Run: headless pygame with SDL's dummy video driver; simulated clock (each Clock.tick advances the game by its frame time, no real sleeping); random seed 0; keys injected as events and as key.get_pressed() state; no mouse input.
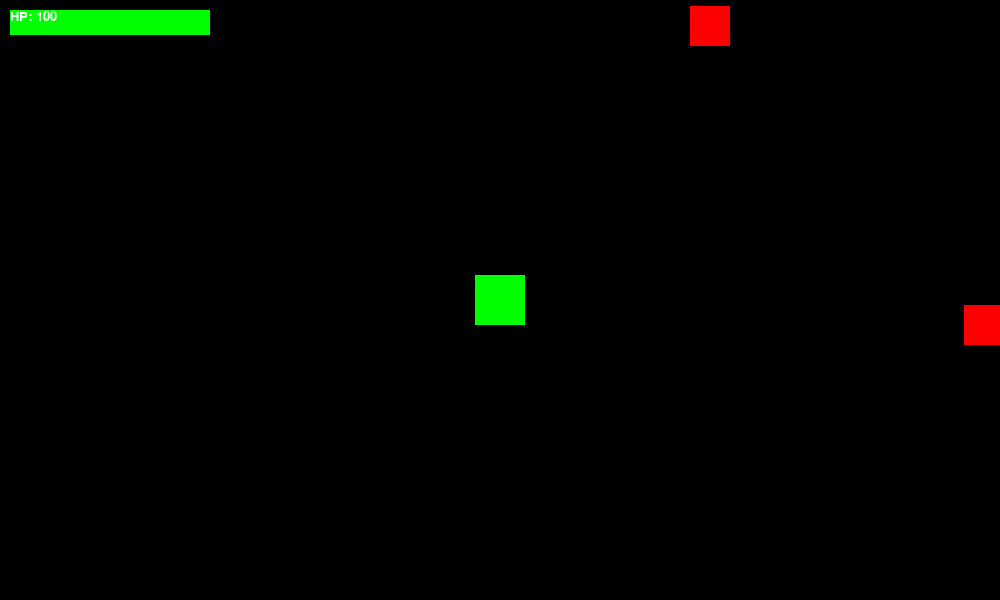
Frame 1 of 4 · flips 1–60 · no input
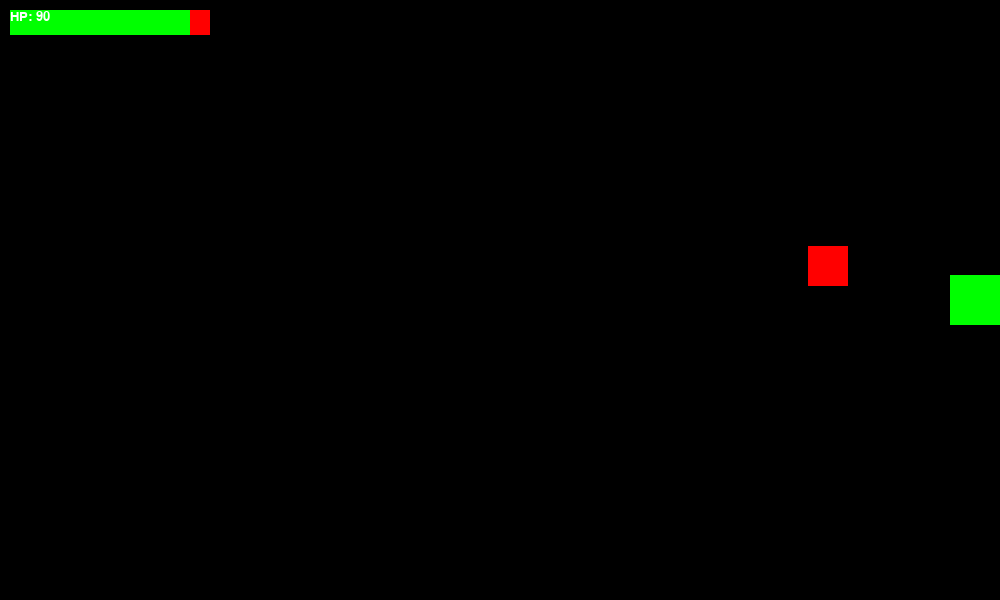
Frame 2 of 4 · flips 61–180 · tapped SPACE, RETURN · held RIGHT (→), D
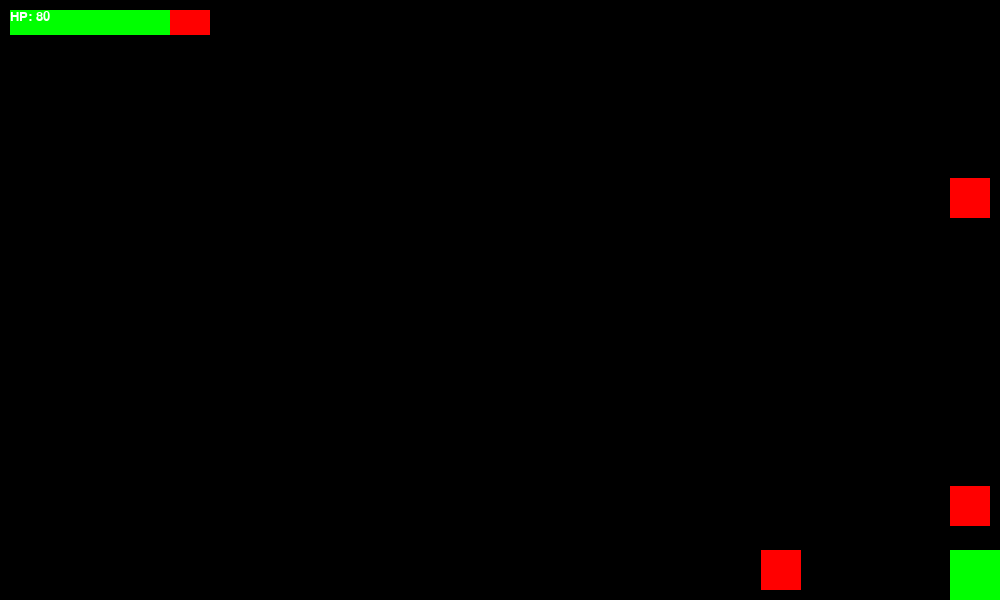
Frame 3 of 4 · flips 181–300 · held DOWN (↓), S
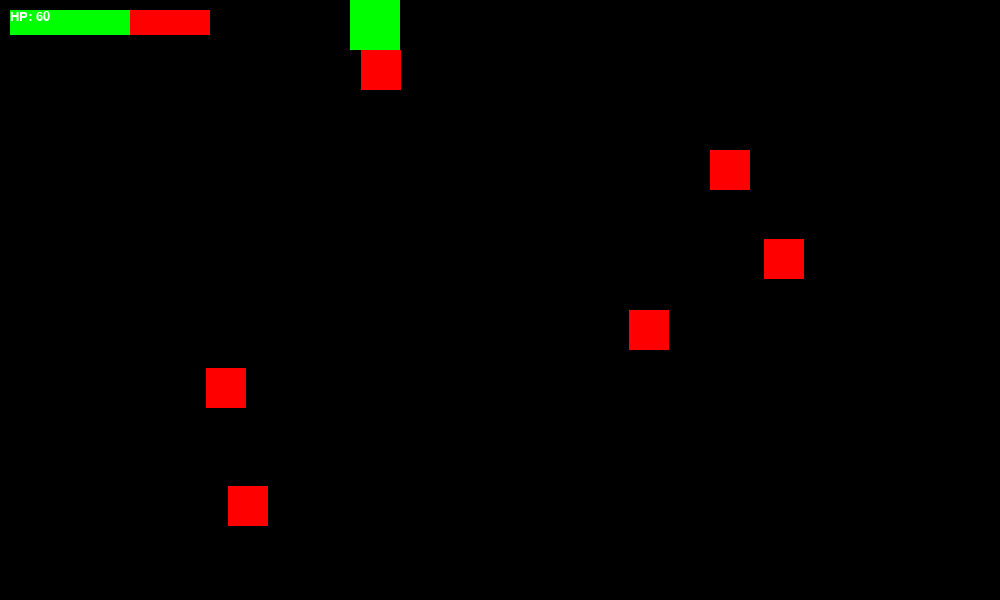
Frame 4 of 4 · flips 301–420 · held LEFT (←), A, UP (↑), W

The pygame program that drew these frames:

import pygame
import random

# Initialize Pygame
pygame.init()

# Constants
SCREEN_WIDTH = 1000
SCREEN_HEIGHT = 600
PLAYER_SPEED = 5
ENEMY_SPEED = 2
PLAYER_SIZE = 50
ENEMY_SIZE = 40
HEALTH_BAR_WIDTH = 200
HEALTH_BAR_HEIGHT = 25
BULLET_SPEED = 7
BULLET_SIZE = 10

# Colors
WHITE = (255, 255, 255)
RED = (255, 0, 0)
GREEN = (0, 255, 0)
BLACK = (0, 0, 0)

# Set up the screen
screen = pygame.display.set_mode((SCREEN_WIDTH, SCREEN_HEIGHT))
pygame.display.set_caption("Roguelike Game")

# Font for displaying health
font = pygame.font.SysFont("Arial", 20)

# Player class
class Player(pygame.sprite.Sprite):
    def __init__(self):
        super().__init__()
        self.image = pygame.Surface((PLAYER_SIZE, PLAYER_SIZE))
        self.image.fill(GREEN)
        self.rect = self.image.get_rect()
        self.rect.center = (SCREEN_WIDTH // 2, SCREEN_HEIGHT // 2)
        self.health = 100
        self.bullets = pygame.sprite.Group()  # Group to store player's bullets

    def update(self, keys):
        # Player movement logic
        if keys[pygame.K_LEFT]:
            self.rect.x -= PLAYER_SPEED
        if keys[pygame.K_RIGHT]:
            self.rect.x += PLAYER_SPEED
        if keys[pygame.K_UP]:
            self.rect.y -= PLAYER_SPEED
        if keys[pygame.K_DOWN]:
            self.rect.y += PLAYER_SPEED

        # Keep player within screen bounds
        if self.rect.left < 0:
            self.rect.left = 0
        if self.rect.right > SCREEN_WIDTH:
            self.rect.right = SCREEN_WIDTH
        if self.rect.top < 0:
            self.rect.top = 0
        if self.rect.bottom > SCREEN_HEIGHT:
            self.rect.bottom = SCREEN_HEIGHT

    def shoot(self):
        """Shoot a bullet from the player's position"""
        bullet = Bullet(self.rect.centerx, self.rect.top) 
        # Shoot from player's top center
        self.bullets.add(bullet)

# Bullet class
class Bullet(pygame.sprite.Sprite):
    def __init__(self, x, y):
        super().__init__()
        self.image = pygame.Surface((BULLET_SIZE, BULLET_SIZE))
        self.image.fill(WHITE)
        self.rect = self.image.get_rect()
        self.rect.center = (x, y)
        
    def update(self):
        """Move the bullet upwards"""
        self.rect.y -= BULLET_SPEED
        if self.rect.bottom < 0:  # Remove bullet if it goes off-screen
            self.kill()

# Enemy class
class Enemy(pygame.sprite.Sprite):
    def __init__(self):
        super().__init__()
        self.image = pygame.Surface((ENEMY_SIZE, ENEMY_SIZE))
        self.image.fill(RED)
        self.rect = self.image.get_rect()
        # Spawn on random edge of screen
        spawn_edge = random.choice(["top", "bottom", "left", "right"])
        if spawn_edge == "top":
            self.rect.center = (random.randint(0, SCREEN_WIDTH), 0)
        elif spawn_edge == "bottom":
            self.rect.center = (random.randint(0, SCREEN_WIDTH), SCREEN_HEIGHT)
        elif spawn_edge == "left":
            self.rect.center = (0, random.randint(0, SCREEN_HEIGHT))
        elif spawn_edge == "right":
            self.rect.center = (SCREEN_WIDTH, random.randint(0, SCREEN_HEIGHT))
    
    def update(self, player_rect):
        # Move enemy towards player
        if self.rect.x < player_rect.x:
            self.rect.x += ENEMY_SPEED
        elif self.rect.x > player_rect.x:
            self.rect.x -= ENEMY_SPEED
        
        if self.rect.y < player_rect.y:
            self.rect.y += ENEMY_SPEED
        elif self.rect.y > player_rect.y:
            self.rect.y -= ENEMY_SPEED

# Create player object and sprite group
player = Player()
all_sprites = pygame.sprite.Group()
all_sprites.add(player)

# Create enemy group
enemies = pygame.sprite.Group()

# Game loop
running = True
clock = pygame.time.Clock()

while running:
    screen.fill(BLACK)

    # Handle events
    for event in pygame.event.get():
        if event.type == pygame.QUIT:
            running = False
        if event.type == pygame.KEYDOWN:
            if event.key == pygame.K_SPACE:
                player.shoot()  # Shoot a bullet when the spacebar is pressed

    # Update player and enemies
    keys = pygame.key.get_pressed()
    player.update(keys)

    # Spawn new enemies randomly
    if random.randint(1, 100) <= 2:  # Random spawn chance
        new_enemy = Enemy()
        enemies.add(new_enemy)
        all_sprites.add(new_enemy)

    # Update enemy positions
    for enemy in enemies:
        enemy.update(player.rect)
        
        # Check for collision with player
        if player.rect.colliderect(enemy.rect):
            player.health -= 10  # Decrease player health
            enemy.kill()  # Remove enemy from the game after collision

    # Update and draw bullets
    player.bullets.update()
    for bullet in player.bullets:
        player.bullets.draw(screen)
    
    # Check for bullet-enemy collisions
    for bullet in player.bullets:
        for enemy in enemies:
            if bullet.rect.colliderect(enemy.rect):
                enemy.kill()  # Remove enemy if it is hit by a bullet
                bullet.kill()  # Remove the bullet after hitting an enemy

    # Draw everything
    all_sprites.draw(screen)

    # Draw health bar
    pygame.draw.rect(screen, RED, (10, 10, HEALTH_BAR_WIDTH, HEALTH_BAR_HEIGHT))
    pygame.draw.rect(screen, GREEN, (10, 10, (player.health / 100) * HEALTH_BAR_WIDTH, HEALTH_BAR_HEIGHT))
    health_text = font.render(f"HP: {player.health}", True, WHITE)
    screen.blit(health_text, (10, 10))

    # Check for game over
    if player.health <= 0:
        game_over_text = font.render("GAME OVER", True, RED)
        screen.blit(game_over_text, (SCREEN_WIDTH // 2 - 60, SCREEN_HEIGHT // 2))
        pygame.display.flip()
        pygame.time.wait(2000)  # Wait for 2 seconds before closing
        running = False

    pygame.display.flip()
    clock.tick(60)

pygame.quit()
